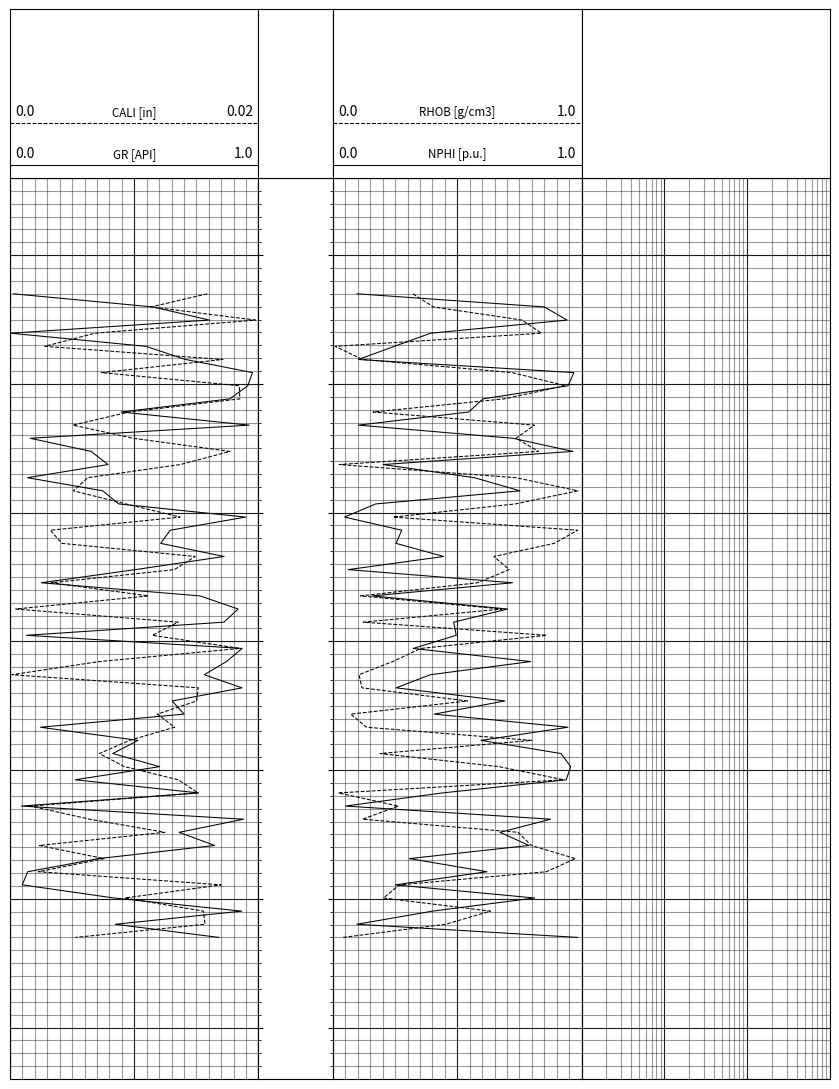

Write the Python code that produced this figure.
from matplotlib import gridspec
from matplotlib import pyplot

from matplotlib.patches import Rectangle

from matplotlib.ticker import MultipleLocator
from matplotlib.ticker import LogLocator

import numpy

class depthview():

    def __init__(self,page_format="Letter"):

        if page_format == "A4":
            figsize = (8.3,11.7)
        elif page_format == "Letter":
            figsize = (8.5,11.0)

        self.figure = pyplot.figure(figsize=figsize,dpi=100)
        
    def set_axes(self,naxes,ncurves_max=3,label_loc=None):

        # naxes shows the number of column axis in the figure, integer
        # ncurves_max shows the maximum number of curves in the axes, integer

        if naxes == 1:
            depth_column = 0
            width_ratios = [1,10]
        elif naxes == 2:
            depth_column = 1
            width_ratios = [10,3,20]
        elif naxes == 3:
            depth_column = 1
            width_ratios = [10,3,10,10]
        elif naxes == 4:
            depth_column = 1
            width_ratios = [5,2,5,5,5]
        elif naxes == 5:
            depth_column = 1
            width_ratios = [2,1,2,2,2,2]
        elif naxes == 6:
            depth_column = 1
            width_ratios = [5,3,5,5,5,5,5]
        else:
            raise ValueError("Maximum number of columns is 6!")

        numcols = naxes+1

        if label_loc is None:
            numrows = 1
            height_ratios = None
            index = 0
        elif label_loc == "top":
            numrows = 2
            height_ratios = [ncurves_max,19-ncurves_max]
            index = 1
        elif label_loc == "bottom":
            numrows = 2
            height_ratios = [19-ncurves_max,ncurves_max]
            index = 0
        else:
            raise ValueError("The location of box can be top, bottom or None!")

        self.gspecs = gridspec.GridSpec(
            nrows=numrows,ncols=numcols,
            width_ratios=width_ratios,
            height_ratios=height_ratios)

        self.axes_curve = []
        self.axes_label = []

        for i in range(numcols):

            curve_axis = self.figure.add_subplot(self.gspecs[1,i])
            label_axis = self.figure.add_subplot(self.gspecs[0,i])

            if i != depth_column:
                curve_axis = self._set_curveaxis(curve_axis)  
            else:
                curve_axis = self._set_depthaxis(curve_axis)

            label_axis = self._set_labelaxis(label_axis,ncurves_max)

            self.axes_curve.append(curve_axis)
            self.axes_label.append(label_axis)

    def set_xcycles(self,index,xcycles=2,xcycleskip=0,xscale='linear'):

        axis = self.axes_curve[index]

        if xscale=="linear":
            xlim = (0+xcycleskip,10*xcycles+xcycleskip)
        elif xscale=="log":
            xlim = (1*(xcycleskip+1),(xcycleskip+1)*10**xcycles)
        else:
            raise ValueError(f"{xscale} has not been defined! options: {{linear,log}}")

        axis.set_xlim(xlim)

        axis.set_xscale(xscale)

        if xscale=="linear":
            axis.xaxis.set_minor_locator(MultipleLocator(1))
            axis.xaxis.set_major_locator(MultipleLocator(10))
        elif xscale=="log":
            axis.xaxis.set_minor_locator(LogLocator(10,subs=range(1,10)))
            axis.xaxis.set_major_locator(LogLocator(10))
        else:
            raise ValueError(f"{xscale} has not been defined! options: {{linear,log}}")

    def set_ycycles(self,ycycles,ycycleskip=0):

        ylim = (10*ycycles+ycycleskip,0+ycycleskip)

        for axis in self.axes_curve:
            axis.set_ylim(ylim)

    def _set_curveaxis(self,axis,xscale='linear',xcycles=2,xcycleskip=0,ycycles=7,ycycleskip=0):

        if xscale=="linear":
            xlim = (0+xcycleskip,10*xcycles+xcycleskip)
        elif xscale=="log":
            xlim = (1*(xcycleskip+1),(xcycleskip+1)*10**xcycles)
        else:
            raise ValueError(f"{xscale} has not been defined! options: {{linear,log}}")

        ylim = (10*ycycles+ycycleskip,0+ycycleskip)

        axis.set_xlim(xlim)
        axis.set_ylim(ylim)

        axis.set_xscale(xscale)

        if xscale=="linear":
            axis.xaxis.set_minor_locator(MultipleLocator(1))
            axis.xaxis.set_major_locator(MultipleLocator(10))
        elif xscale=="log":
            axis.xaxis.set_minor_locator(LogLocator(10,subs=range(1,10)))
            axis.xaxis.set_major_locator(LogLocator(10))
        else:
            raise ValueError(f"{xscale} has not been defined! options: {{linear,log}}")

        pyplot.setp(axis.get_xticklabels(),visible=False)
        pyplot.setp(axis.get_xticklines(),visible=False)

        axis.tick_params(axis="x",which="minor",bottom=False)

        axis.grid(axis="x",which='minor',color='k',alpha=0.4)
        axis.grid(axis="x",which='major',color='k',alpha=0.9)

        axis.yaxis.set_minor_locator(MultipleLocator(1))
        axis.yaxis.set_major_locator(MultipleLocator(10))

        pyplot.setp(axis.get_yticklabels(),visible=False)
        pyplot.setp(axis.get_yticklines(),visible=False)

        axis.tick_params(axis="y",which="minor",left=False)

        axis.grid(axis="y",which='minor',color='k',alpha=0.4)
        axis.grid(axis="y",which='major',color='k',alpha=0.9)

        return axis

    def _set_depthaxis(self,axis,ycycles=7,ycycleskip=0):

        xlim = (0,1)
        ylim = (10*ycycles+ycycleskip,0+ycycleskip)
        
        axis.set_xlim(xlim)
        axis.set_ylim(ylim)

        pyplot.setp(axis.get_xticklabels(),visible=False)
        pyplot.setp(axis.get_xticklines(),visible=False)

        axis.yaxis.set_minor_locator(MultipleLocator(1))
        axis.yaxis.set_major_locator(MultipleLocator(10))
        
        axis.tick_params(
            axis="y",which="both",direction="in",right=True,pad=-40)

        pyplot.setp(axis.get_yticklabels(),visible=False)

        return axis

    def _set_labelaxis(self,axis,ncurves_max):

        axis.set_xlim((0,1))
        axis.set_ylim((0,ncurves_max+1))

        pyplot.setp(axis.get_xticklabels(),visible=False)
        pyplot.setp(axis.get_xticklines(),visible=False)
        pyplot.setp(axis.get_yticklabels(),visible=False)
        pyplot.setp(axis.get_yticklines(),visible=False)

        return axis

    def add_curve(self,index,curve):

        curve_axis = self.axes_curve[index]
        label_axis = self.axes_label[index]

        xlim = curve_axis.get_xlim()
        ylim = curve_axis.get_ylim()

        xscale = curve_axis.get_xscale()

        if xscale == "linear":
            xvals,xlim = self._get_linear_normalized(curve.vals,xlim)
        elif xscale == "log":
            xvals,xlim = self._get_log_normalized(curve.vals,xlim)
        else:
            raise ValueError(f"{xscale} has not been defined! options: {{linear,log}}")

        yvals,ylim = self._get_linear_normalized(curve.depths,ylim,multp=1)

        curve_axis.plot(xvals,yvals,
            color=curve.linecolor,linestyle=curve.linestyle,linewidth=curve.linewidth)

        if curve.fill:
            curve_axis.fill_betweenx(yvals,xvals,x2=0,facecolor=curve.fillfacecolor,hatch=curve.fillhatch)

        numlines = len(curve_axis.lines)

        if curve.fill:
            self._add_label_fill(label_axis,curve,xlim,numlines)
        else:
            self._add_label_line(label_axis,curve,xlim,numlines)

    @staticmethod
    def _get_rounded(xmin,xmax):

        xdelta = numpy.abs(xmax-xmin)

        power = -numpy.floor(numpy.log10(xdelta))

        xmin = numpy.floor(xmin*10**power)/10**power
        xmax = numpy.ceil(xmax*10**power)/10**power

        return xmin,xmax

    @staticmethod
    def _get_linear_normalized(values,axis_limits,shift=None,multp=None):

        axis_min,axis_max = min(axis_limits),max(axis_limits)
        vals_min,vals_max = values.min(),values.max()

        # print(f"{axis_min=},",f"{axis_max=}")
        # print(f"given_{vals_min=},",f"given_{vals_max=}")

        vals_min_temp,vals_max_temp = depthview._get_rounded(vals_min,vals_max)

        # print(f"{vals_min_temp=},",f"{vals_max_temp=}")
            
        if multp is None:
            multp = numpy.floor((axis_max-axis_min)/(vals_max_temp-vals_min_temp))

        if shift is None:
            shift = -numpy.floor((vals_min_temp*multp-axis_min)/10)*10

        # print(f"{multp=},",f"{shift=}")
        
        vals = shift+values*multp

        vals_min = (axis_min-shift)/multp
        vals_max = (axis_max-shift)/multp
        
        # print(f"normalized_{vals_min=},",f"normalized_{vals_max=}")

        return vals,(vals_min,vals_max)

    @staticmethod
    def _get_log_normalized(values,axis_limits,shift=None,multp=None):

        if multp is None:

            pass

        if shift is None:

            pass

    def _add_label_line(self,label_axis,curve,xlim,numlines=0):

        label_axis.plot((0,1),(numlines-0.7,numlines-0.7),
            color=curve.linecolor,linestyle=curve.linestyle,linewidth=curve.linewidth)

        label_axis.text(0.5,numlines-0.5,f"{curve.head} [{curve.unit}]",
            horizontalalignment='center',
            # verticalalignment='bottom',
            fontsize='small',)

        label_axis.text(0.02,numlines-0.5,f'{xlim[0]}',horizontalalignment='left')
        label_axis.text(0.98,numlines-0.5,f'{xlim[1]}',horizontalalignment='right')

    def _add_label_fill(self,label_axis,curve,xlim,numlines=0):

        rect = Rectangle((0,numlines-1),1,1,
            fill=True,facecolor=curve.fillfacecolor,hatch=curve.fillhatch)

        label_axis.add_patch(rect)

        label_axis.text(0.5,numlines-0.5,curve.head,
            horizontalalignment='center',
            verticalalignment='center',
            backgroundcolor='white',
            fontsize='small',)

    def show(self,filename=None,wspace=0.0,hspace=0.0):

        self.gspecs.tight_layout(self.figure)

        self.gspecs.update(wspace=wspace,hspace=hspace)

        if filename is not None:
            self.figure.savefig(filename,format='pdf')

        pyplot.show()

if __name__ == "__main__":

    dv = depthview()

    dv.set_axes(naxes=3,ncurves_max=3,label_loc="top")

    dv.set_xcycles(0,xcycles=2,xcycleskip=0,xscale='linear')
    dv.set_xcycles(3,xcycles=3,xcycleskip=0,xscale='log')
    dv.set_ycycles(7,4)

    ulas = {}

    ulas['depths'] = numpy.linspace(1033,1083,num=50)

    ulas['GR'] = numpy.random.rand(50)*10**numpy.random.randint(0,1,50)
    ulas['CALI'] = numpy.random.rand(50)*10**numpy.random.randint(0,1,50)/50
    ulas['NPHI'] = numpy.random.rand(50)*10**numpy.random.randint(0,1,50)
    ulas['RHOB'] = numpy.random.rand(50)*10**numpy.random.randint(0,1,50)
    ulas['R001'] = numpy.random.rand(50)*10**numpy.random.randint(0,4,50)
    ulas['R002'] = numpy.random.rand(50)*10**numpy.random.randint(0,5,50)

    class curve():

        def __init__(self,ulas,head,unit,info,
            linecolor="k",linestyle="-",linewidth=0.75,
            fill=False,fillhatch='..',fillfacecolor='gold'):

            self.depths = ulas['depths']
            self.vals = ulas[head]
            self.head = head
            self.unit = unit
            self.info = info
            
            self.linecolor = linecolor
            self.linestyle = linestyle
            self.linewidth = linewidth

            self.fill = fill
            self.fillhatch = fillhatch
            self.fillfacecolor = fillfacecolor

    dv.add_curve(0,curve(ulas,"GR","API","",linestyle='-'))
    dv.add_curve(0,curve(ulas,"CALI",'in','',linestyle='--'))
    dv.add_curve(2,curve(ulas,"NPHI",'p.u.','',linestyle='-'))
    dv.add_curve(2,curve(ulas,"RHOB",'g/cm3','',linestyle='--'))
    # dv.add_curve(3,curve(ulas,"R001",'ohm.m','',linestyle='-'))
    # dv.add_curve(3,curve(ulas,"R002",'ohm.m','',linestyle='--'))

    dv.show() #"sample.pdf"